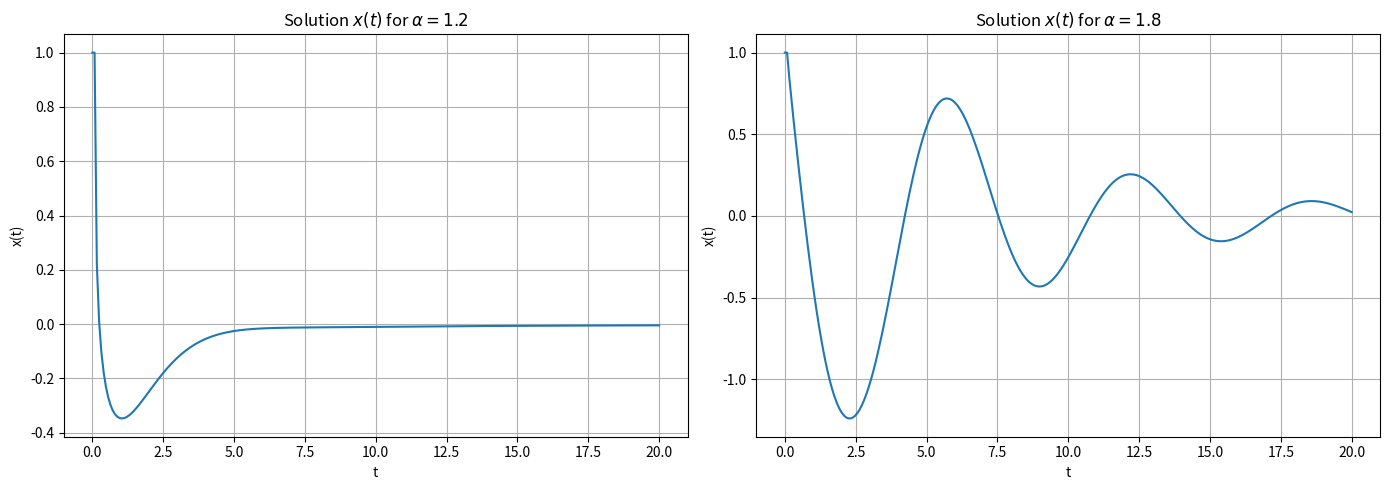
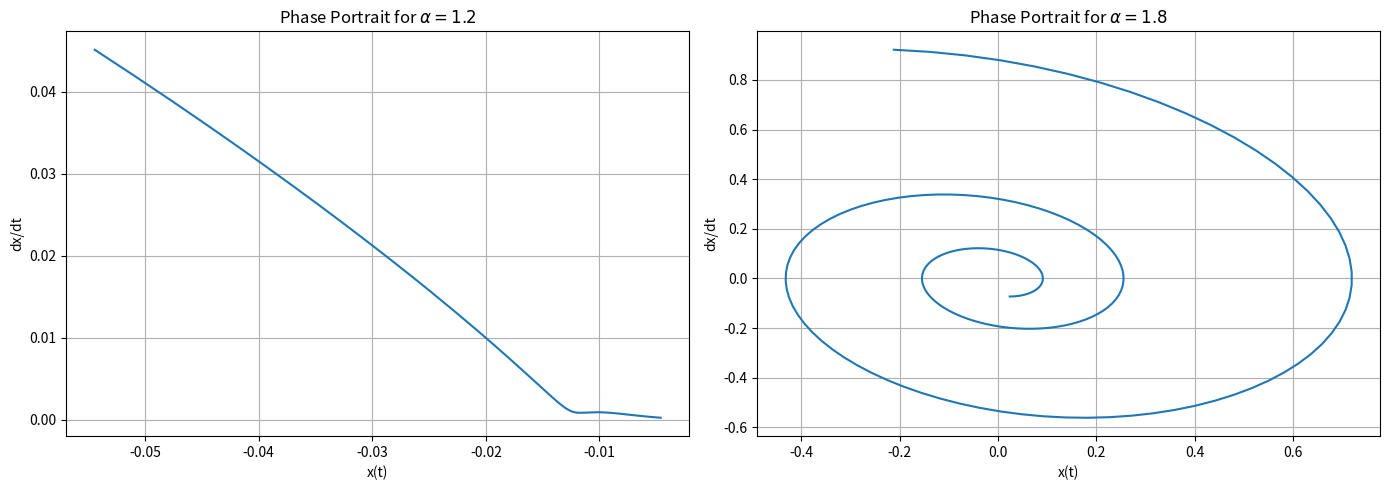

Recreate these plots in Python, in order.
# -*- coding: utf-8 -*-
"""
Created on Wed Jun  4 13:41:19 2025

@author: kelvi
"""

import numpy as np
import matplotlib.pyplot as plt
from scipy.special import gamma

# Parameters
T = 20
N = 250
dt = T / N
t = np.linspace(0, T, N + 1)
x0 = 1.0
x1 = 0.0

# L2 weights for Caputo derivative (1 < alpha < 2)
def l2_weights(alpha, n, dt):
    W = np.zeros(n + 2)
    for k in range(-1, n + 1):
        idx = k + 1
        if k == -1: W[idx] = 1
        elif k == 0: W[idx] = 2**(2 - alpha) - 3
        elif 1 <= k <= n - 2:
            W[idx] = (k + 2)**(2 - alpha) - 3*(k + 1)**(2 - alpha) + 3*k**(2 - alpha) - (k - 1)**(2 - alpha)
        elif k == n - 1:
            W[idx] = -2*n**(2 - alpha) + 3*(n - 1)**(2 - alpha) - (n - 2)**(2 - alpha)
        elif k == n:
            W[idx] = n**(2 - alpha) - (n - 1)**(2 - alpha)
    return W * dt**(-alpha) / gamma(3 - alpha)

# Solve the fractional nonlinear oscillator
def solve_fractional_nonlinear(alpha):
    x = np.zeros(N + 1)
    x[0] = x0
    x[1] = x0 + dt * x1

    for n in range(1, N):
        W = l2_weights(alpha, n, dt)
        sum_l2 = sum(W[k + 1] * x[n - k] for k in range(n + 1))
        nonlinear_term = np.sin(x[n])
        x[n + 1] = (-nonlinear_term - sum_l2) / W[0]
    return x

# Solve for two values of alpha
alphas = [1.2, 1.8]
results = [(alpha, solve_fractional_nonlinear(alpha)) for alpha in alphas]

# Plot x(t)
fig1, axs1 = plt.subplots(1, 2, figsize=(14, 5))
for i, (alpha, x) in enumerate(results):
    axs1[i].plot(t, x)
    axs1[i].set_title(rf'Solution $x(t)$ for $\alpha = {alpha}$')
    axs1[i].set_xlabel('t')
    axs1[i].set_ylabel('x(t)')
    axs1[i].grid(True)
plt.tight_layout()
plt.show()

# Plot phase portraits with initial points skipped
skip = 50  # Number of initial points to skip

fig2, axs2 = plt.subplots(1, 2, figsize=(14, 5))
for i, (alpha, x) in enumerate(results):
    dx = np.gradient(x, dt)
    axs2[i].plot(x[skip:], dx[skip:])  # Skip the first `skip` points
    axs2[i].set_title(rf'Phase Portrait for $\alpha = {alpha}$')
    axs2[i].set_xlabel('x(t)')
    axs2[i].set_ylabel('dx/dt')
    axs2[i].grid(True)
plt.tight_layout()
plt.show()
